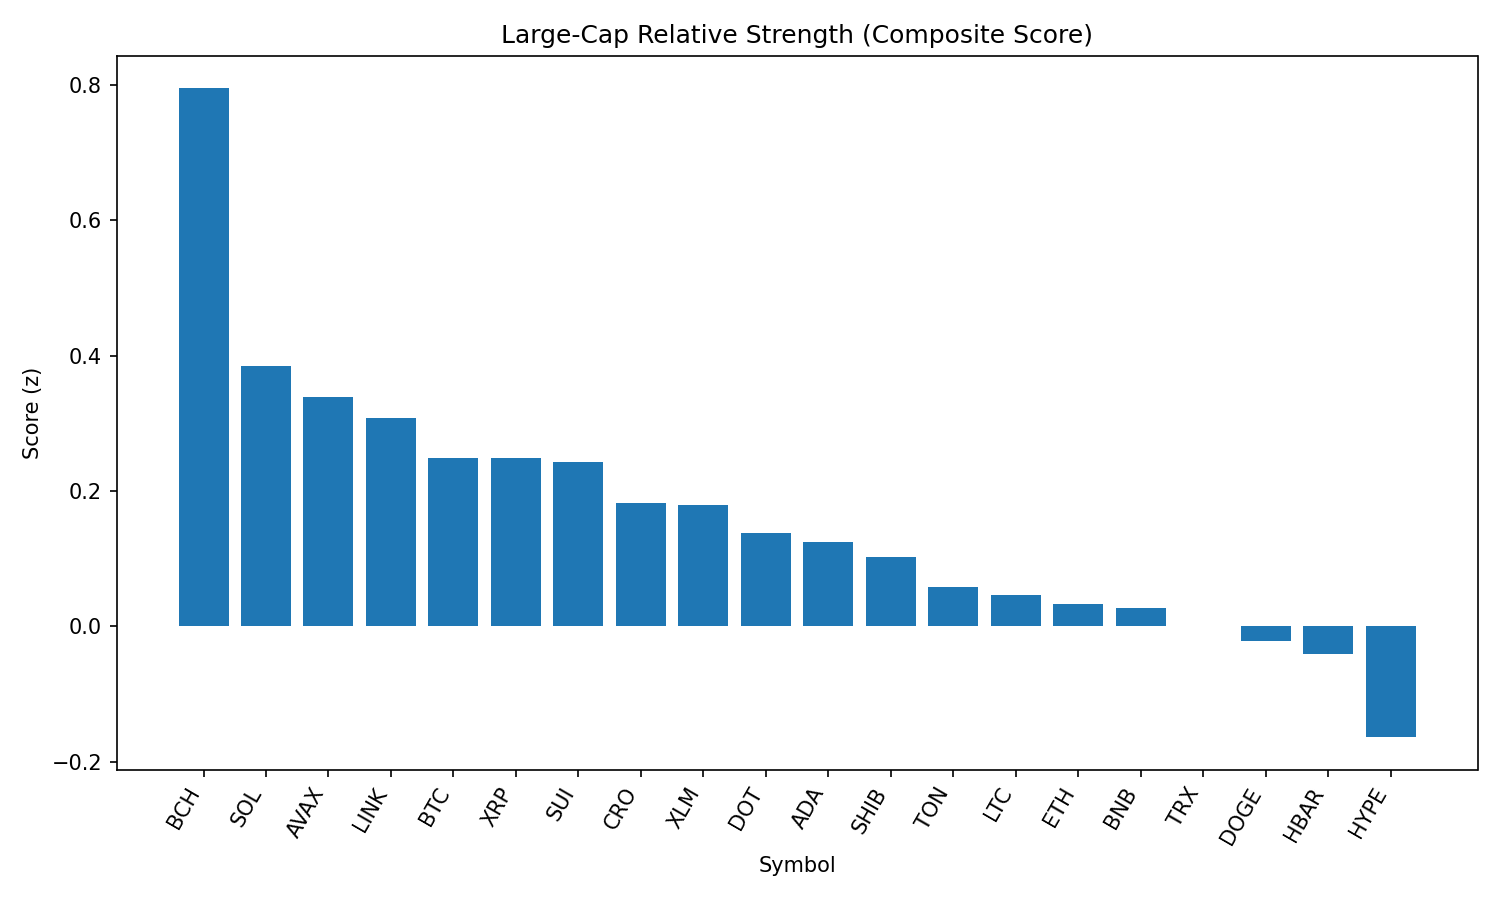

Values plotted in this chart, from the file beside it:
rank, name, symbol, price, pct_1h, pct_24h, pct_7d, pct_1h_vs_btc, pct_24h_vs_btc, pct_7d_vs_btc, market_cap_rank, market_cap, volume_usd, score
1, Bitcoin Cash, BCH, 559, 1.336, 4.452, 2.407, 1.056, 2.626, 2.108, 21, 11134184367, 270552361, 0.7946
2, Solana, SOL, 200, 0.875, 0.7903, 7.343, 0.5953, -1.036, 7.044, 6, 108133976399, 6988734368, 0.3851
3, Avalanche, AVAX, 23.37, 1.093, 0.7894, -0.4003, 0.8128, -1.036, -0.6992, 22, 9863684968, 703479376, 0.3382
4, Chainlink, LINK, 22.86, 1.604, -1.023, -1.949, 1.324, -2.849, -2.248, 13, 15499368664, 1271642412, 0.307
5, Bitcoin, BTC, 109541, 0.2798, 1.826, 0.299, 0.0, 0.0, 0.0, 1, 2180884801771, 41975404144, 0.2482
6, XRP, XRP, 2.77, 0.7435, 1.264, -3.749, 0.4637, -0.5614, -4.048, 4, 164982689881, 7560972268, 0.248
7, Sui, SUI, 3.25, 0.4273, 2.388, -3.696, 0.1476, 0.5619, -3.995, 19, 11603827197, 1276075718, 0.242
8, Cronos, CRO, 0.2618, -0.1764, -6.306, 70.41, -0.4562, -8.132, 70.11, 26, 8790720738, 215184647, 0.1826
9, Stellar, XLM, 0.358, 0.1858, 3.11, -7.946, -0.09401, 1.284, -8.245, 20, 11229611940, 346627398, 0.1786
10, Polkadot, DOT, 3.73, 0.4634, 0.7145, -0.147, 0.1836, -1.111, -0.4459, 35, 5673756938, 334440077, 0.1385
11, Cardano, ADA, 0.8086, 0.5272, 0.8302, -3.932, 0.2474, -0.9957, -4.231, 11, 29503761450, 1747494533, 0.1239
12, Shiba Inu, SHIB, 1.211e-05, 0.3474, 0.5293, 1.201, 0.06759, -1.297, 0.9022, 30, 7131335246, 268947303, 0.1022
13, Toncoin, TON, 3.13, 0.3785, 0.2754, -1.047, 0.09871, -1.55, -1.346, 29, 8023946549, 146648449, 0.0587
14, Litecoin, LTC, 109.2, -0.001827, 1.324, -0.6337, -0.2816, -0.5021, -0.9327, 27, 8329479384, 539678843, 0.04604
15, Ethereum, ETH, 4331, 0.5283, -1.15, -0.2689, 0.2485, -2.976, -0.5678, 2, 522543384328, 30370396423, 0.03343
16, BNB, BNB, 851.6, 0.4131, -0.6757, 2.373, 0.1334, -2.502, 2.074, 5, 118534866843, 1601855513, 0.02685
17, TRON, TRX, 0.338, 0.2983, -0.06883, -1.271, 0.01856, -1.895, -1.57, 9, 31991379452, 846090199, 6.167469120181221e-05
18, Dogecoin, DOGE, 0.2111, 0.05836, 0.2677, 0.07726, -0.2214, -1.558, -0.2217, 10, 31803146980, 2525834657, -0.02133
19, Hedera, HBAR, 0.2153, 0.2011, 0.8197, -8.543, -0.07864, -1.006, -8.842, 24, 9132753501, 281816601, -0.04079
20, Hyperliquid, HYPE, 43.58, 0.4247, -2.25, -0.9606, 0.1449, -4.076, -1.26, 17, 11797317655, 355148839, -0.164
21, World Liberty Financial, WLFI, 0.2335, -5.228, -16.95, 0.0, -5.508, -18.78, -0.299, 32, 6392776568, 2533763343, -3.288
